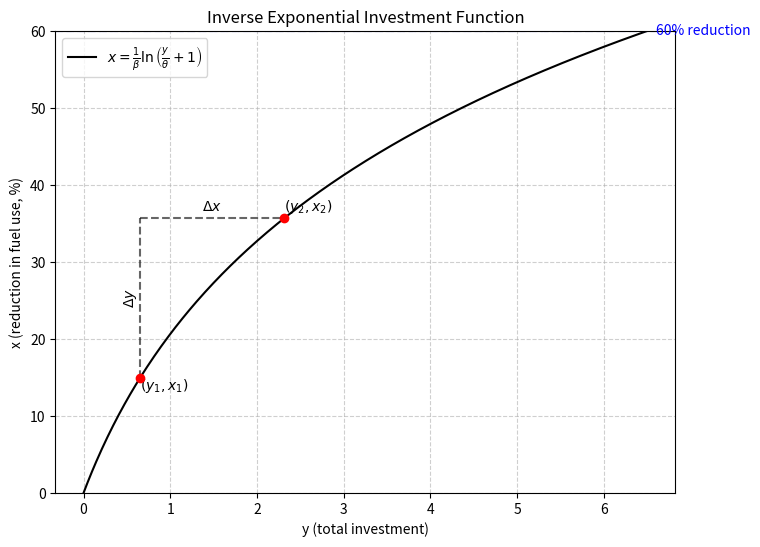

This chart was generated by the following Python code:
#!/usr/bin/env python3
# -*- coding: utf-8 -*-
"""
Created on Mon Aug 11 11:18:43 2025

[redacted]
"""

import matplotlib.pyplot as plt
import numpy as np

# Parameters 
theta = 1
beta = 1

# Generate y (investment) values
y = np.linspace(0, 6.5, 400)
x = (1/beta) * np.log(y/theta + 1)

# Scale so that the max is 60% reduction
x_pct = 60 * x / np.max(x)

# Reference points
y1, y2 = 0.6487, 2.317
x1 = (1/beta) * np.log(y1/theta + 1)
x2 = (1/beta) * np.log(y2/theta + 1)
x1_pct, x2_pct = 60 * x1 / np.max(x), 60 * x2 / np.max(x)

# Plot
plt.figure(figsize=(8,6))
plt.plot(y, x_pct, 'k-', label=r'$x = \frac{1}{\beta}\ln\left(\frac{y}{\theta}+1\right)$')
plt.scatter([y1, y2], [x1_pct, x2_pct], color='red', zorder=5)

# Annotate the points
plt.text(y1, x1_pct-1.5, r'$(y_1,x_1)$')
plt.text(y2, x2_pct+1, r'$(y_2,x_2)$')

# Add dashed guide lines
plt.plot([y1, y1], [x1_pct, x2_pct], 'k--', alpha=0.6)
plt.plot([y1, y2], [x2_pct, x2_pct], 'k--', alpha=0.6)

# Δx and Δy labels
plt.annotate(r'$\Delta x$', xy=((y1+y2)/2, x2_pct+1), ha='center')
plt.annotate(r'$\Delta y$', xy=(y1-0.2, (x1_pct+x2_pct)/2), va='center', rotation=90)

# Add horizontal line at 60%
plt.axhline(60, color='blue', linestyle='--', alpha=0.8)
plt.text(y[-1]+0.1, 60, "60% reduction", va='center', color='blue')

# Labels and title
plt.title("Inverse Exponential Investment Function")
plt.xlabel("y (total investment)")
plt.ylabel("x (reduction in fuel use, %)")
plt.legend()
plt.ylim(0, 60)
plt.grid(True, linestyle='--', alpha=0.6)

plt.show()
